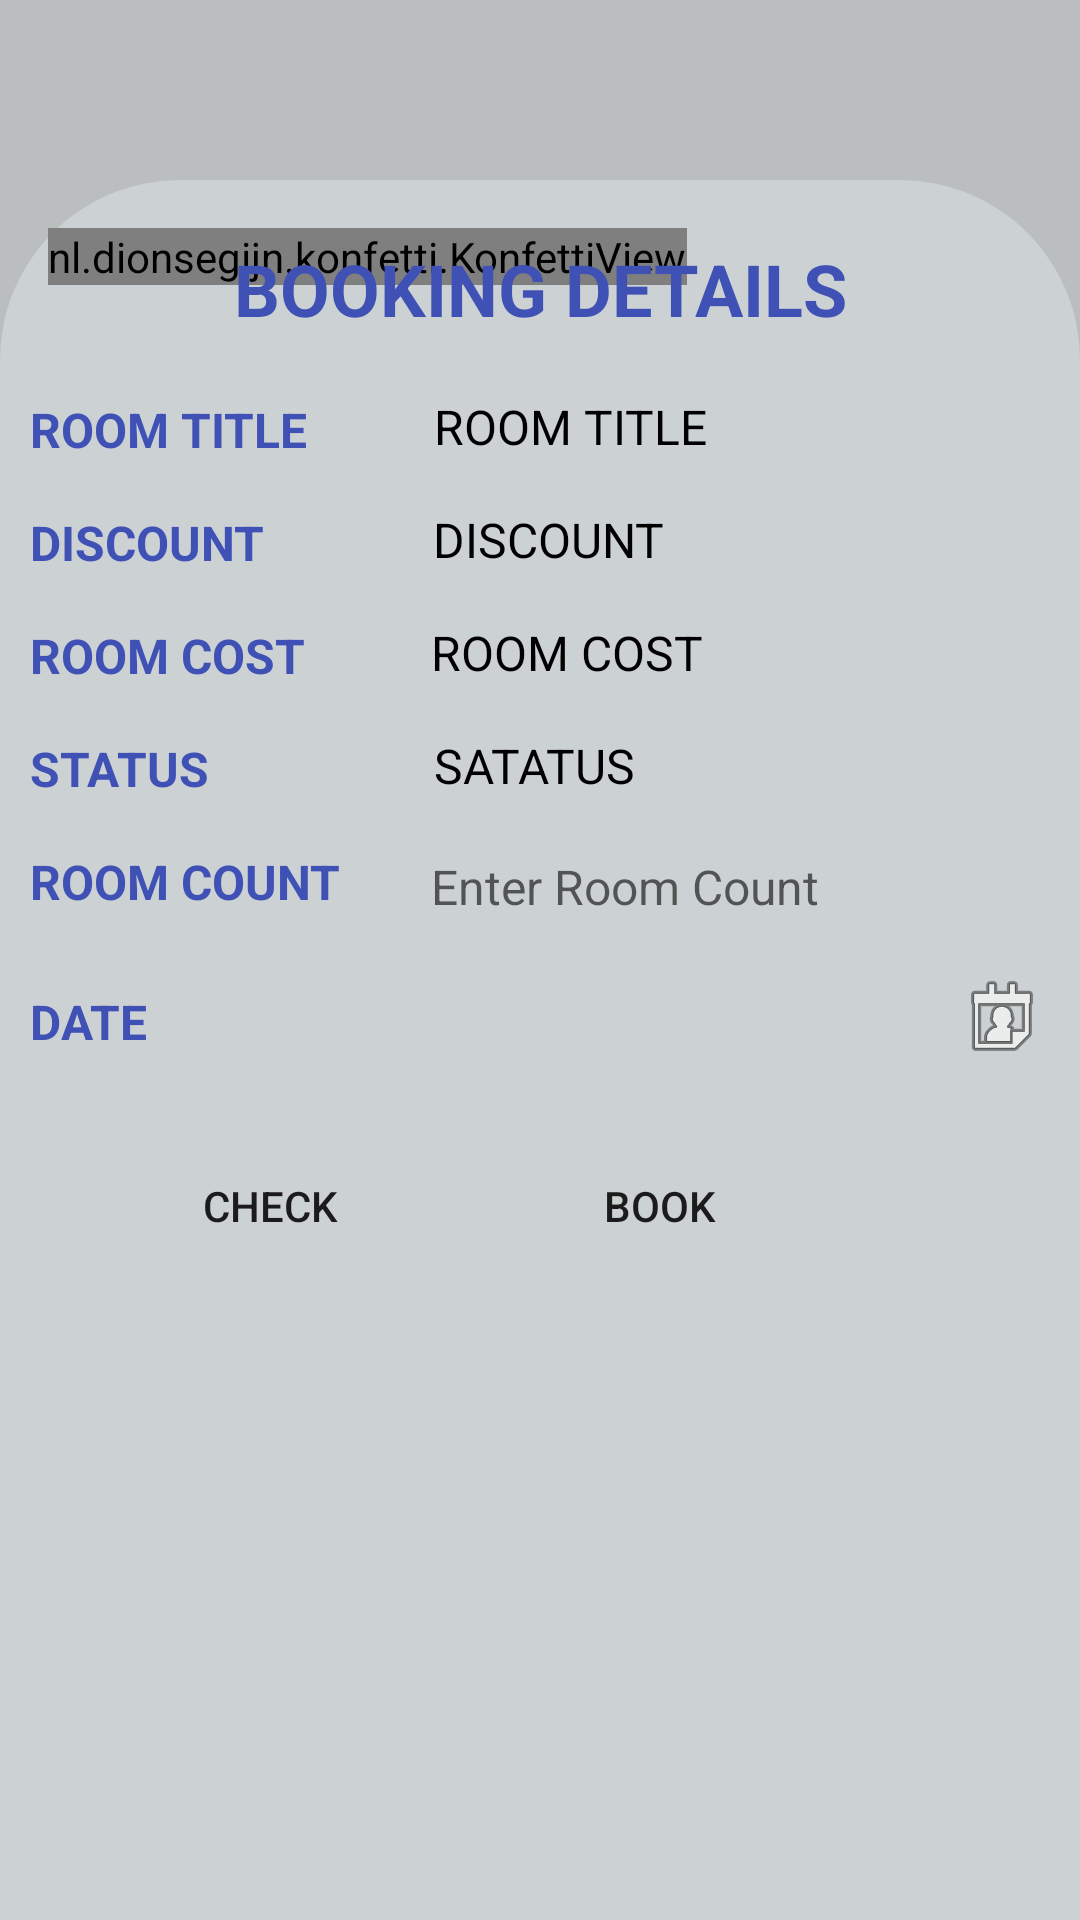

This screen was rendered from an Android layout file. Write that file and the resources it references.
<!-- AndroidManifest.xml: application theme Theme.MockingBird -->
<!-- res/layout/fragment_user_booking.xml -->
<?xml version="1.0" encoding="utf-8"?>
<androidx.constraintlayout.widget.ConstraintLayout xmlns:android="http://schemas.android.com/apk/res/android"
    xmlns:app="http://schemas.android.com/apk/res-auto"
    xmlns:tools="http://schemas.android.com/tools"
    android:layout_width="match_parent"
    android:layout_height="match_parent"
    android:background="#BABEBF"
    tools:context=".model.UserBookingFragment">


    <androidx.constraintlayout.widget.ConstraintLayout
        android:layout_width="match_parent"
        android:layout_height="match_parent"
        android:layout_marginTop="60dp"
        android:background="@drawable/view_bg"
        app:layout_constraintBottom_toBottomOf="parent"
        app:layout_constraintEnd_toEndOf="parent"
        app:layout_constraintStart_toStartOf="parent"
        app:layout_constraintTop_toTopOf="parent">


        <nl.dionsegijn.konfetti.KonfettiView
            android:id="@+id/viewKonfetti"
            android:layout_width="wrap_content"
            android:layout_height="wrap_content"
            android:layout_margin="16dp"
            app:layout_constraintBottom_toBottomOf="parent"
            app:layout_constraintEnd_toEndOf="parent"
            app:layout_constraintHorizontal_bias="0.0"
            app:layout_constraintStart_toStartOf="parent"
            app:layout_constraintTop_toTopOf="parent"
            app:layout_constraintVertical_bias="0.0">

        </nl.dionsegijn.konfetti.KonfettiView>

        <TextView
            android:id="@+id/textView21"
            android:layout_width="wrap_content"
            android:layout_height="wrap_content"
            android:layout_marginTop="20dp"
            android:text="Booking Details"
            android:textAllCaps="true"
            android:textColor="#3F51B5"
            android:textSize="24sp"
            android:textStyle="bold"
            app:layout_constraintEnd_toEndOf="parent"
            app:layout_constraintHorizontal_bias="0.5"
            app:layout_constraintStart_toStartOf="parent"
            app:layout_constraintTop_toTopOf="parent" />

        <TextView
            android:id="@+id/textView22"
            android:layout_width="wrap_content"
            android:layout_height="wrap_content"
            android:layout_marginStart="10dp"
            android:layout_marginTop="20dp"
            android:text="Room Title"
            android:textAllCaps="true"
            android:textColor="#3F51B5"
            android:textSize="16sp"
            android:textStyle="bold"
            app:layout_constraintStart_toStartOf="parent"
            app:layout_constraintTop_toBottomOf="@+id/textView21" />

        <TextView
            android:id="@+id/RTtextView"
            android:layout_width="0dp"
            android:layout_height="30dp"
            android:layout_marginStart="32dp"
            android:layout_marginEnd="10dp"
            android:background="@drawable/edit_text_bg"
            android:paddingLeft="10dp"
            android:paddingTop="3dp"
            android:text="ROOM TITLE"
            android:textColor="#000"
            android:textSize="16sp"
            app:layout_constraintBottom_toBottomOf="@+id/textView22"
            app:layout_constraintEnd_toEndOf="parent"
            app:layout_constraintStart_toEndOf="@+id/textView22"
            app:layout_constraintTop_toTopOf="@+id/textView22" />

        <TextView
            android:id="@+id/textView24"
            android:layout_width="wrap_content"
            android:layout_height="wrap_content"
            android:layout_marginStart="10dp"
            android:layout_marginTop="16dp"
            android:text="Discount"
            android:textAllCaps="true"
            android:textColor="#3F51B5"
            android:textSize="16sp"
            android:textStyle="bold"
            app:layout_constraintStart_toStartOf="parent"
            app:layout_constraintTop_toBottomOf="@+id/textView22" />

        <TextView
            android:id="@+id/RDtextView"
            android:layout_width="0dp"
            android:layout_height="30dp"
            android:layout_marginStart="46dp"
            android:layout_marginEnd="10dp"
            android:background="@drawable/edit_text_bg"
            android:paddingLeft="10dp"
            android:paddingTop="3dp"
            android:text="DISCOUNT"
            android:textColor="#000"
            android:textSize="16sp"
            app:layout_constraintBottom_toBottomOf="@+id/textView24"
            app:layout_constraintEnd_toEndOf="parent"
            app:layout_constraintStart_toEndOf="@+id/textView24"
            app:layout_constraintTop_toTopOf="@+id/textView24" />

        <TextView
            android:id="@+id/textView26"
            android:layout_width="wrap_content"
            android:layout_height="wrap_content"
            android:layout_marginStart="10dp"
            android:layout_marginTop="16dp"
            android:text="Room Cost"
            android:textAllCaps="true"
            android:textColor="#3F51B5"
            android:textSize="16sp"
            android:textStyle="bold"
            app:layout_constraintStart_toStartOf="parent"
            app:layout_constraintTop_toBottomOf="@+id/textView24" />

        <TextView
            android:id="@+id/RCtextView"
            android:layout_width="0dp"
            android:layout_height="30dp"
            android:layout_marginStart="32dp"
            android:layout_marginEnd="10dp"
            android:background="@drawable/edit_text_bg"
            android:paddingLeft="10dp"
            android:paddingTop="3dp"
            android:text="ROOM COST"
            android:textColor="#000"
            android:textSize="16sp"
            app:layout_constraintBottom_toBottomOf="@+id/textView26"
            app:layout_constraintEnd_toEndOf="parent"
            app:layout_constraintStart_toEndOf="@+id/textView26"
            app:layout_constraintTop_toTopOf="@+id/textView26" />

        <TextView
            android:id="@+id/textView28"
            android:layout_width="wrap_content"
            android:layout_height="wrap_content"
            android:layout_marginStart="10dp"
            android:layout_marginTop="16dp"
            android:text="Status"
            android:textAllCaps="true"
            android:textColor="#3F51B5"
            android:textSize="16sp"
            android:textStyle="bold"
            app:layout_constraintStart_toStartOf="parent"
            app:layout_constraintTop_toBottomOf="@+id/textView26" />

        <TextView
            android:id="@+id/RAtextView"
            android:layout_width="0dp"
            android:layout_height="30dp"
            android:layout_marginStart="65dp"
            android:layout_marginEnd="10dp"
            android:background="@drawable/edit_text_bg"
            android:paddingLeft="10dp"
            android:paddingTop="3dp"
            android:text="SATATUS"
            android:textColor="#000"
            android:textSize="16sp"
            app:layout_constraintBottom_toBottomOf="@+id/textView28"
            app:layout_constraintEnd_toEndOf="parent"
            app:layout_constraintStart_toEndOf="@+id/textView28"
            app:layout_constraintTop_toTopOf="@+id/textView28" />

        <TextView
            android:id="@+id/textView30"
            android:layout_width="wrap_content"
            android:layout_height="wrap_content"
            android:layout_marginStart="10dp"
            android:layout_marginTop="16dp"
            android:text="Room Count"
            android:textAllCaps="true"
            android:textColor="#3F51B5"
            android:textSize="16sp"
            android:textStyle="bold"
            app:layout_constraintStart_toStartOf="parent"
            app:layout_constraintTop_toBottomOf="@+id/textView28" />

        <EditText
            android:id="@+id/EnterRNtextView"
            android:layout_width="0dp"
            android:layout_height="30dp"
            android:layout_marginStart="20dp"
            android:layout_marginEnd="10dp"
            android:background="@drawable/edit_text_bg"
            android:ems="2"
            android:hint="Enter Room Count"
            android:inputType="textPersonName"
            android:paddingLeft="10dp"
            android:paddingTop="3dp"
            android:textColor="#000"
            android:textSize="16dp"
            app:layout_constraintBottom_toBottomOf="@+id/textView30"
            app:layout_constraintEnd_toEndOf="parent"
            app:layout_constraintStart_toEndOf="@+id/textView30"
            app:layout_constraintTop_toTopOf="@+id/textView30" />

        <TextView
            android:id="@+id/textView31"
            android:layout_width="wrap_content"
            android:layout_height="wrap_content"
            android:layout_marginStart="10dp"
            android:layout_marginTop="25dp"
            android:text="Date"
            android:textAllCaps="true"
            android:textColor="#3F51B5"
            android:textSize="16sp"
            android:textStyle="bold"
            app:layout_constraintStart_toStartOf="parent"
            app:layout_constraintTop_toBottomOf="@+id/textView30" />

        <EditText
            android:id="@+id/dateE"
            android:layout_width="0dp"
            android:layout_height="35dp"
            android:layout_marginStart="85dp"
            android:layout_marginEnd="10dp"
            android:background="@drawable/edit_text_bg"
            android:ems="10"
            android:inputType="date"
            android:textAlignment="center"
            android:textSize="16dp"
            app:layout_constraintBottom_toBottomOf="@+id/textView31"
            app:layout_constraintEnd_toStartOf="@+id/dateIV"
            app:layout_constraintStart_toEndOf="@+id/textView31"
            app:layout_constraintTop_toTopOf="@+id/textView31" />

        <ImageView
            android:id="@+id/dateIV"
            android:layout_width="wrap_content"
            android:layout_height="wrap_content"
            android:layout_marginEnd="10dp"
            app:layout_constraintEnd_toEndOf="parent"
            app:layout_constraintTop_toTopOf="@+id/dateE"
            app:srcCompat="@android:drawable/ic_menu_my_calendar" />

        <Button
            android:id="@+id/checkButtonB"
            android:layout_width="100dp"
            android:layout_height="wrap_content"
            android:layout_marginStart="30dp"
            android:layout_marginTop="20dp"
            android:background="@drawable/button_bg"
            android:text="Check"
            app:layout_constraintStart_toStartOf="@+id/textView31"
            app:layout_constraintTop_toBottomOf="@+id/dateE" />

        <Button
            android:id="@+id/bookButtonB"
            android:layout_width="100dp"
            android:layout_height="wrap_content"
            android:layout_marginStart="30dp"
            android:background="@drawable/button_bg"
            android:text="Book"
            app:layout_constraintBottom_toBottomOf="@+id/checkButtonB"
            app:layout_constraintStart_toEndOf="@+id/checkButtonB"
            app:layout_constraintTop_toTopOf="@+id/checkButtonB" />
    </androidx.constraintlayout.widget.ConstraintLayout>
</androidx.constraintlayout.widget.ConstraintLayout>
<!-- resources referenced by this layout -->
<resources>
  <!-- drawable view_bg (drawable-v24) -->
  <?xml version="1.0" encoding="utf-8"?>
  <shape xmlns:android="http://schemas.android.com/apk/res/android"
      android:shape="rectangle">
      <solid android:color="#CCD1D3"/>
      <corners android:topLeftRadius="60dp"
          android:topRightRadius="60dp"/>
  
  </shape>
  <style name="Theme.MockingBird" parent="Theme.MaterialComponents.DayNight.DarkActionBar">
          
          <item name="colorPrimary">#3E5377</item>
          <item name="colorPrimaryVariant">#57585E</item>
          <item name="colorOnPrimary">@color/white</item>
          
          <item name="colorSecondary">@color/teal_200</item>
          <item name="colorSecondaryVariant">@color/teal_700</item>
          <item name="colorOnSecondary">@color/black</item>
          
          <item name="android:statusBarColor" tools:targetApi="l">?attr/colorPrimaryVariant</item>
          
      </style>
  <!-- not gathered from this repository: default colours our renderer supplied (Android Studio template values) -->
  <color name="teal_200">#FF03DAC5</color>
  <color name="teal_700">#FF018786</color>
  <color name="black">#FF000000</color>
  <color name="white">#FFFFFFFF</color>
</resources>
